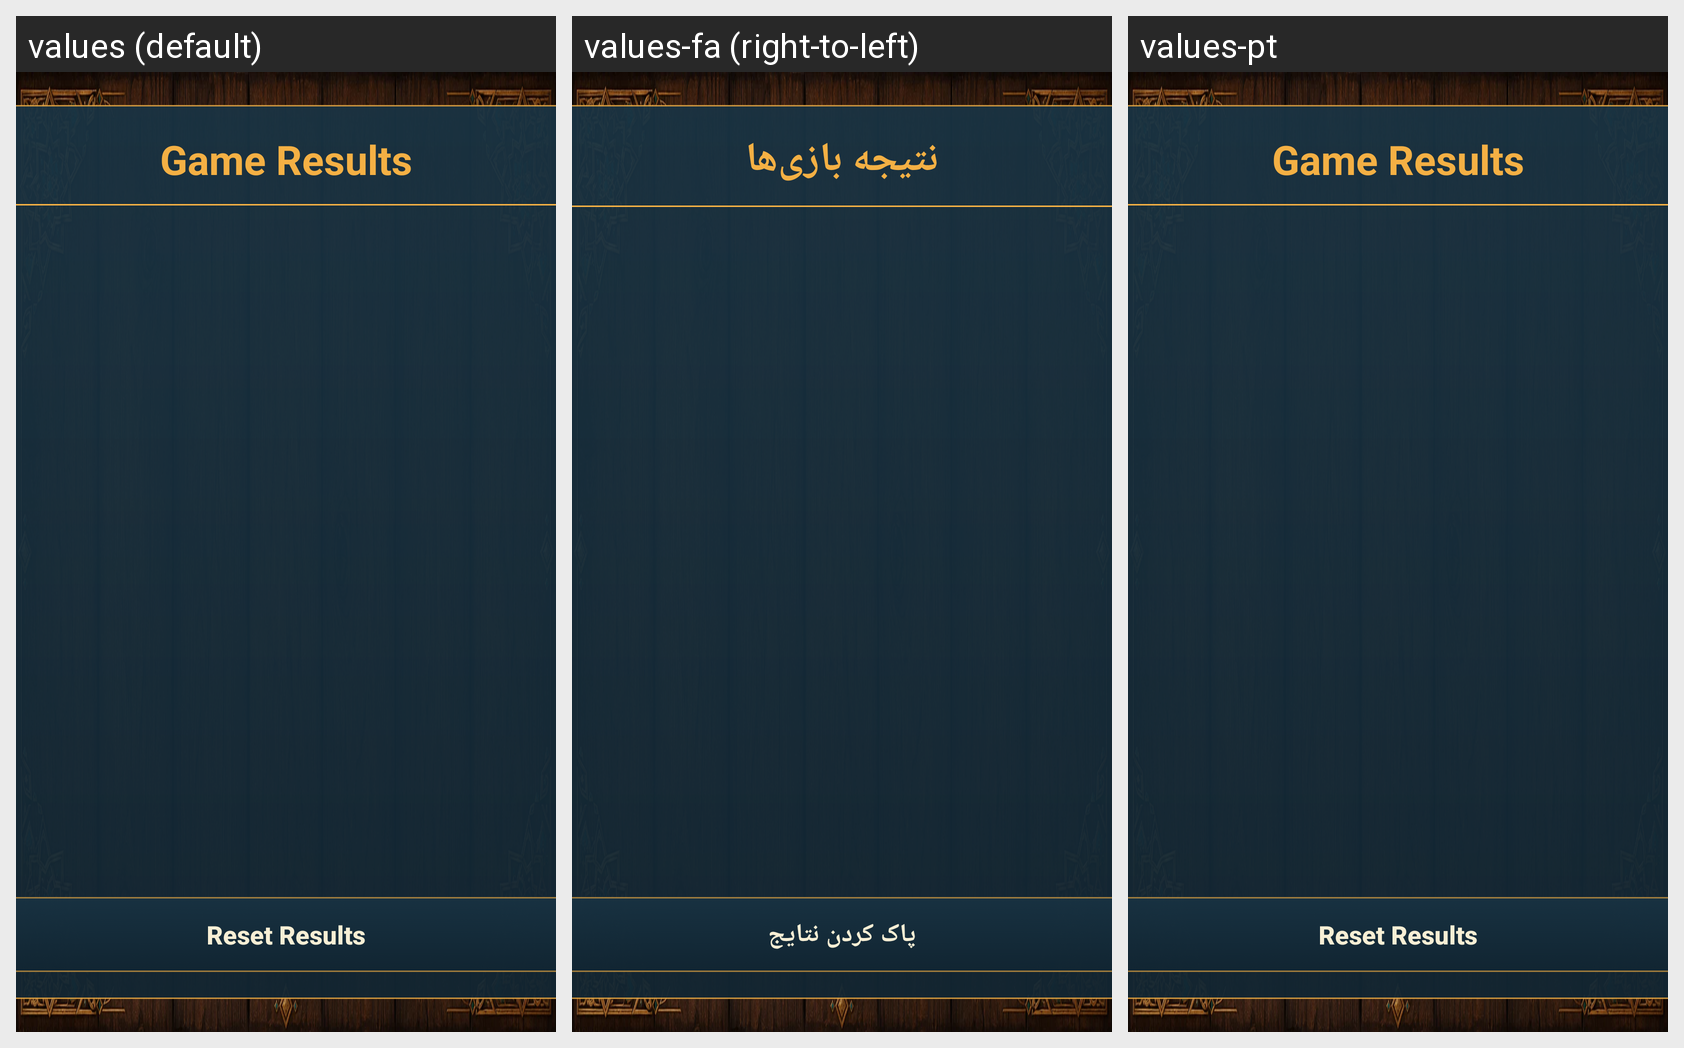

Here is an Android app screen in its default locale and in the app's own translations. Write out the translated-string differences for the strings that appear on this screen.
Android screen res/layout/activity_results.xml rendered under 3 locales, left to right: values (default), values-fa (right-to-left), values-pt. Device: Nexus 5 (rendered at 1080×1920; each locale shown at half size, 540×960, under a caption strip naming it); theme AppTheme.
Strings drawn on this screen, with the default value and each locale's value (text and hints the layout hard-codes, and strings that could not be matched under every locale, appear in the picture but are not listed):

results_title
  values: Game Results
  values-fa: نتیجه بازی‌ها
  values-pt: Game Results

reset_results
  values: Reset Results
  values-fa: پاک کردن نتایج
  values-pt: Reset Results
